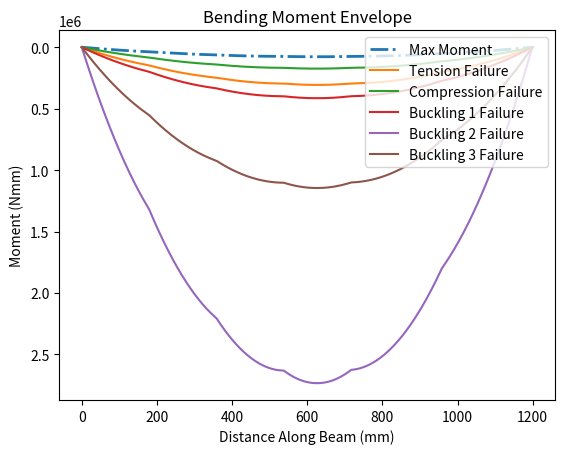
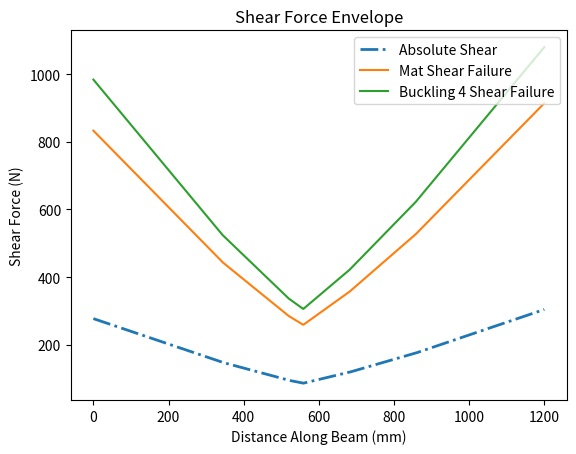

Generate these figures, in order, with matplotlib:
import math
import matplotlib.pyplot as plt
import numpy as np

# -------Defining Cross Section--------

#                            top_flange
#              ***************************************
#              ***************************************
#                     *******          *******
#                     **                    **
#                     **                    **
#                     **                    **
#              web    **                    **
#                     **                    **
#                     **                    **
#                     **                    **
#                     **                    **
#                     **                    **
#                       
top_flange = 100
top_flange_thickness = 2.54
web = 118.7
web_thickness = 1.27
glue = 15
glue_thickness = 1.27

# Renamed bottom flange into this to reflect what is being measured
web_separation = 80

# -------General Properties------------
bridge_length = 1200
train_weight = 452
x_pos_train = [52, 228, 392, 568, 732, 908]

# For load case 2
p_wheel_train = [67.5, 67.5, 67.5, 67.5, 91.0, 91.0]

# For load case 1, then p_wheel_train would be different
# p_wheel_train = [train_weight / 6] * 6

E = 4000
mu = 0.2
a = 100
# -------Solve for SFD/BMD-------------

def calc_reaction_forces(x_pos, adjustment, p_wheel_train):
    Ay = 0
    By = 0
    total_load = 0
    x_pos_train = x_pos[:]

    # Adjusts Wheel X Position
    for i in range(len(x_pos_train)):
        x_pos_train[i] += adjustment

    # Find Total Load
    for i in range(len(x_pos_train)):
        if x_pos_train[i] >= 0 and x_pos_train[i] <= 1200:
            total_load += p_wheel_train[i]

    # Take Moment About B to Calculate Ay
    moment = 0
    for i in range(len(x_pos_train)):
        if x_pos_train[i] >= 0 and x_pos_train[i] <= 1200:
            moment += p_wheel_train[i] * (bridge_length - x_pos_train[i])
        Ay = moment / bridge_length

    # Find By
    By = total_load - Ay

    return Ay, By, x_pos_train


def graph_sfd(x_pos, adjustment, p_wheel_train, graph):

    # Calculate Reaction Forces + x_pos_train
    Ay, By, x_pos_train = calc_reaction_forces(x_pos, adjustment, p_wheel_train)

    x_points = [0]
    y_points = [0]

    for i in range(0, 1201):
        y_val = 0

        for wheel in range(len(x_pos_train)):
            if x_pos_train[wheel] <= i and x_pos_train[wheel] >= 0:
                y_val -= p_wheel_train[wheel]

        y_val += Ay

        if i == 1200:
            y_val += By

        x_points.append(i)
        y_points.append(y_val)

    xpoints = np.array(x_points)
    ypoints = np.array(y_points)

    if graph:
        plt.plot(xpoints, ypoints)

    y_min = min(y_points)
    y_max = max(y_points)

    if abs(y_min) > abs(y_max):
        y_abs = abs(y_min)
    else:
        y_abs = abs(y_max)

    return x_pos_train, y_abs, xpoints[1:], ypoints[1:]


def graph_bmd(x_pos, adjustment, p_wheel_train, graph):
    sfd_vals = graph_sfd(x_pos, adjustment, p_wheel_train, False)
    x_pos, xpoints, ypoints = sfd_vals[0], sfd_vals[2], sfd_vals[3]

    dx = np.diff(xpoints)
    avg_height = (ypoints[:-1] + ypoints[1:]) / 2
    trapezoid_areas = avg_height * dx

    bmd_ypoints = np.insert(np.cumsum(trapezoid_areas), 0, 0)
    bmd_xpoints = xpoints

    if graph:
        plt.gca().invert_yaxis()
        plt.plot(bmd_xpoints, bmd_ypoints)

    y_min = min(bmd_ypoints)
    y_max = max(bmd_ypoints)

    if abs(y_min) > abs(y_max):
        y_abs = abs(y_min)
    else:
        y_abs = abs(y_max)

    return x_pos, y_abs, bmd_xpoints, bmd_ypoints.tolist()


def greatest_shear(x_pos_train, p_wheel_train, graph):
    res = [0, 0]
    for i in range(-908, 1149):
        sfd_res = graph_sfd(x_pos_train, i, p_wheel_train, graph)
        if sfd_res[1] > res[1]:
            res[0], res[1] = sfd_res[0], sfd_res[1]

    return res


def greatest_moment(x_pos_train, p_wheel_train, graph):
    res = [0, 0]
    for i in range(-908, 1149):
        bmd_res = graph_bmd(x_pos_train, i, p_wheel_train, graph)
        if bmd_res[1] > res[1]:
            res[0], res[1] = bmd_res[0], bmd_res[1]

    return res


# -------Create SFD/BMD Envelope-------
def shear_envelope(x_pos_train, p_wheel_train, graph):
    x_points_abs = []
    y_points_abs = []
    x_points_min = []
    y_points_min = []
    x_points_max = []
    y_points_max = []

    for j in range(0, 1201):
        temp_min = 0
        temp_max = 0
        temp_abs = 0
        for i in range(-908, 1149):
            Ay, By, x_pos = calc_reaction_forces(x_pos_train, i, p_wheel_train)

            y_val = 0

            for wheel in range(len(x_pos)):
                if x_pos[wheel] <= j and x_pos[wheel] >= 0:
                    y_val -= p_wheel_train[wheel]

            y_val += Ay

            if i == 1200:
                y_val += By

            temp_max = max(temp_max, y_val)
            temp_min = min(temp_min, y_val)
            temp_abs = max(abs(temp_max), abs(temp_min), temp_abs)
        # print(temp_max, temp_min, temp_abs)
        y_points_abs.append(temp_abs)
        y_points_min.append(temp_min)
        y_points_max.append(temp_max)
        x_points_abs.append(j)
        x_points_min.append(j)
        x_points_max.append(j)

    xpoints_abs = np.array(x_points_abs)
    ypoints_abs = np.array(y_points_abs)
    xpoints_min = np.array(x_points_min)
    ypoints_min = np.array(y_points_min)
    xpoints_max = np.array(x_points_max)
    ypoints_max = np.array(y_points_max)

    plt.figure()
    if graph:
        plt.plot(xpoints_abs, ypoints_abs, label="Absolute Shear")
        plt.plot(xpoints_max, ypoints_max, linestyle="-.", label="Max Shear")
        plt.plot(xpoints_min, ypoints_min, linestyle="-.", label="Min Shear")
    else:
        plt.plot(
            xpoints_abs,
            ypoints_abs,
            linestyle="-.",
            label="Absolute Shear",
            linewidth=2,
        )
    plt.xlabel("Distance Along Beam (mm)")
    plt.ylabel("Shear Force (N)")
    plt.title("Shear Force Envelope")
    plt.legend(loc="upper right")
    return xpoints_abs, ypoints_abs


def moment_envelope(x_pos_train, p_wheel_train):
    x_points_max = []
    for j in range(0, 1201):
        x_points_max.append(j)
    y_points_max = [0] * 1201

    for i in range(-908, 1149):
        bmd_res = graph_bmd(x_pos_train, i, p_wheel_train, False)
        y_temp = bmd_res[3]

        for x in range(len(y_temp)):
            if y_temp[x] > y_points_max[x]:
                y_points_max[x] = y_temp[x]

    xpoints_max = np.array(x_points_max)
    ypoints_max = np.array(y_points_max)

    plt.figure()
    plt.plot(xpoints_max, ypoints_max, linestyle="-.", label="Max Moment", linewidth=2)
    plt.xlabel("Distance Along Beam (mm)")
    plt.ylabel("Moment (Nmm)")
    plt.title("Bending Moment Envelope")
    plt.gca().invert_yaxis()
    return xpoints_max, ypoints_max


# print(graph_bmd(x_pos_train, -51, p_wheel_train, True)[0:2])
# print(greatest_moment(x_pos_train, p_wheel_train, True))
# moment_envelope(x_pos_train, p_wheel_train)

# print(calc_reaction_forces(x_pos_train, -52, p_wheel_train))
# print(greatest_shear(x_pos_train, p_wheel_train, True))
# print(graph_sfd(x_pos_train, -51.999999999999, p_wheel_train, True))
# shear_envelope(x_pos_train, p_wheel_train)

# -------Cross-sectional Properties----
A_top = top_flange * top_flange_thickness
y_top = web + glue_thickness + 0.5 * top_flange_thickness

A_web = web * web_thickness
y_web = 0.5 * web

A_glue = glue * glue_thickness
y_glue = web + 0.5 * glue_thickness


y_bar = (A_top * y_top + 2 * A_web * y_web + 2* A_glue * y_glue) / (
    A_top + 2 * A_web + 2* A_glue
)


I = (
    (top_flange * top_flange_thickness**3) / 12
    + 2 * (web**3 * web_thickness) / 12
    + 2 * (glue * glue_thickness**3) / 12
    + (A_top * (y_top - y_bar) ** 2)
    + 2 * (A_web * (y_web - y_bar) ** 2)
    + 2 * (A_glue * (y_glue - y_bar) ** 2)
)

y_tot = web + top_flange_thickness
y_from_top = y_tot - y_bar

b_mat = web_thickness * 2
b_glue = glue * 2

Q_mat = 2 * (web_thickness * (y_bar) 
             * (y_bar) / 2
)
Q_glue = A_top * (y_top - y_bar)

# -------Calculate Applied Stresses----
max_tensile_stress = greatest_moment(x_pos_train, p_wheel_train, False)[1] * y_bar / I
max_compressive_stress = (
    greatest_moment(x_pos_train, p_wheel_train, False)[1] * y_from_top / I
)
max_shear_stress_mat = (
    greatest_shear(x_pos_train, p_wheel_train, False)[1] * Q_mat
) / (I * b_mat)
max_shear_stress_glue = (
    greatest_shear(x_pos_train, p_wheel_train, False)[1] * Q_glue
) / (I * b_glue)

# print("max_tensile_stress", max_tensile_stress)
# print("max_compressive_stress", max_compressive_stress)
# print("max_shear_stress_mat", max_shear_stress_mat)
# print("max_shear_stress_glue", max_shear_stress_glue)

# -------Material/Thin Plate Buckling--
buckling_case1 = (((4 * math.pi**2) * E) / (12 * (1 - mu**2))) * (
    top_flange_thickness / (web_separation-web_thickness)
) ** 2
buckling_case2 = (((0.425 * math.pi**2) * E) / (12 * (1 - mu**2))) * (
    top_flange_thickness / ((top_flange - web_separation) / 2)
) ** 2
buckling_case3 = (((6 * math.pi**2) * E) / (12 * (1 - mu**2))) * (
    (web_thickness) / ((web - y_bar))
) ** 2
buckling_case4 = (((5 * math.pi**2) * E) / (12 * (1 - mu**2))) * (
    ((web_thickness) / (web)) ** 2
    + ((web_thickness) / (a)) ** 2
)

# print("buckling_case1", buckling_case1)
# print("buckling_case2", buckling_case2)
# print("buckling_case3", buckling_case3)
# print("buckling_case4", buckling_case4)
# -------FOS---------------------------
FOS_tension = 30 / max_tensile_stress
FOS_compression = 6 / max_compressive_stress
FOS_shear_mat = 4 / max_shear_stress_mat
FOS_shear_glue = 2 / max_shear_stress_glue
FOS_buck_1 = buckling_case1 / max_compressive_stress
FOS_buck_2 = buckling_case2 / max_compressive_stress
FOS_buck_3 = buckling_case3 / max_compressive_stress
FOS_buck_4 = buckling_case4 / max_shear_stress_mat

print("FOS_tension", FOS_tension)
print("FOS_compression", FOS_compression)
print("FOS_shear_mat", FOS_shear_mat)
print("FOS_shear_glue", FOS_shear_glue)
print("FOS_buck_1", FOS_buck_1)
print("FOS_buck_2", FOS_buck_2)
print("FOS_buck_3", FOS_buck_3)
print("FOS_buck_4", FOS_buck_4)
# -------Vfail and Mfail---------------
moment_env = moment_envelope(x_pos_train, p_wheel_train)
M_fail_tens_y = moment_env[1] * FOS_tension
M_fail_comp_y = moment_env[1] * FOS_compression
M_fail_buck1_y = moment_env[1] * FOS_buck_1
M_fail_buck2_y = moment_env[1] * FOS_buck_2
M_fail_buck3_y = moment_env[1] * FOS_buck_3
plt.plot(moment_env[0], M_fail_tens_y, label="Tension Failure")
plt.plot(moment_env[0], M_fail_comp_y, label="Compression Failure")
plt.plot(moment_env[0], M_fail_buck1_y, label="Buckling 1 Failure")
plt.plot(moment_env[0], M_fail_buck2_y, label="Buckling 2 Failure")
plt.plot(moment_env[0], M_fail_buck3_y, label="Buckling 3 Failure")

plt.legend(loc="upper right")

shear_env = shear_envelope(x_pos_train, p_wheel_train, False)
S_fail_mat_y = shear_env[1] * FOS_shear_mat
S_fail_glue_y = shear_env[1] * FOS_shear_glue
S_fail_buck4_y = shear_env[1] * FOS_buck_4

plt.plot(shear_env[0], S_fail_mat_y, label="Mat Shear Failure")
# plt.plot(shear_env[0], S_fail_glue_y, label="Glue Shear Failure")
plt.plot(shear_env[0], S_fail_buck4_y, label="Buckling 4 Shear Failure")

plt.legend(loc="upper right")

plt.show()
# -------Output Plots------------------
print("x_pos_train:", x_pos_train, "\np_wheel_train:", p_wheel_train)
print("------------------")
print("y_bar:", y_bar, "\nI:", I)